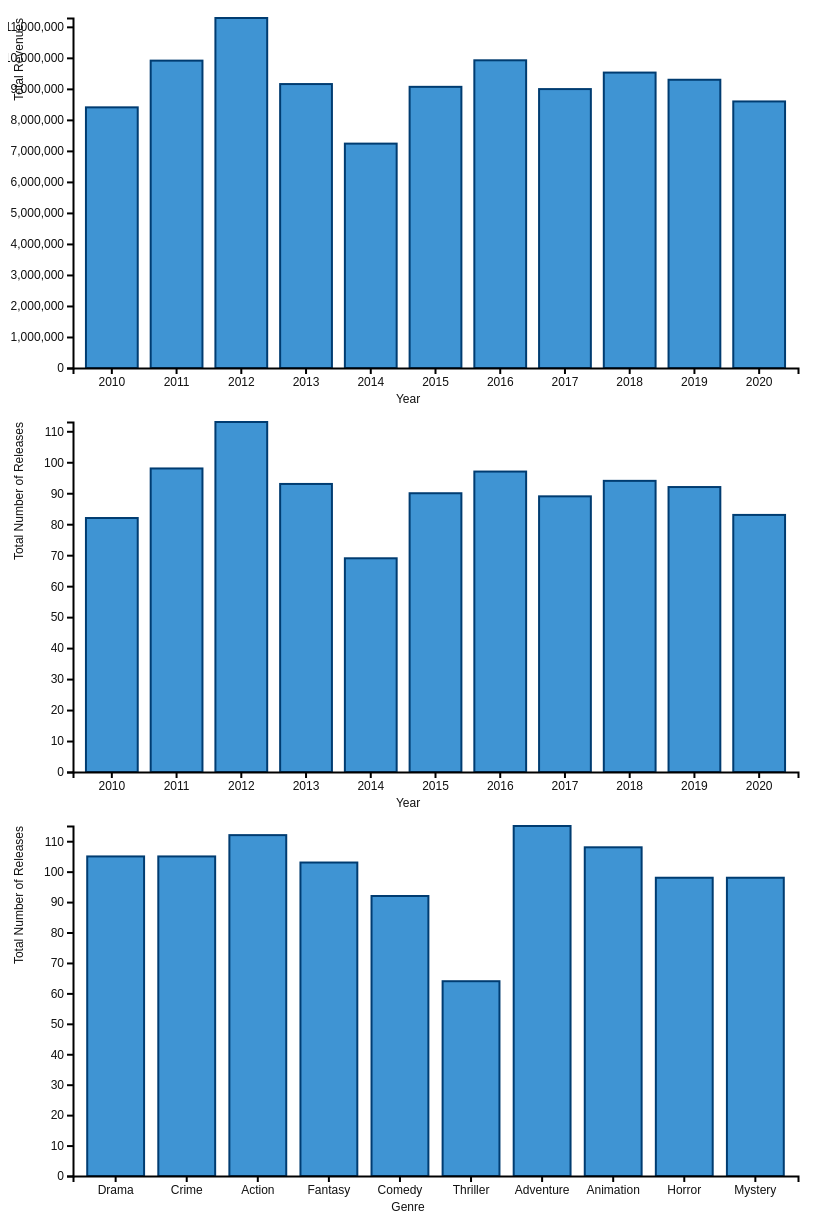
D3 v7 page, settled after 480 driven frames (8 s of simulated time); the page loaded 1 data file(s).


// ── scripts/tutorial10.js
"use strict";

import BarChart from './visualizations/barChart_tut10.js';

console.log(`d3.version: ${d3.version}`);

/***** Exercise: Linked Selection and Filters *****/
let data = await d3.csv("data/movies_mock.csv", d => {
	return {
		year: +d.release_year,
		revenues: parseFloat(d.revenues),
		genre: d.genre
	}
});

let bar1 = new BarChart("#bar1", 800, 400, [10, 40, 65, 10]),
	bar2 = new BarChart("#bar2", 800, 400, [10, 40, 65, 10]),
	bar3 = new BarChart("#bar3", 800, 400, [10, 40, 65, 10]);

let sortYears = (a, b) => a[0] - b[0];
let yearRevenues = d3.flatRollup(data, v => d3.sum(v, d => d.revenues), d => d.year).sort(sortYears),
	yearCount = d3.flatRollup(data, v => v.length, d => d.year).sort(sortYears),
	genreCount = d3.flatRollup(data, v => v.length, d => d.genre);

bar1.setLabels("Year", "Total Revenues")
	.render(yearRevenues);
bar2.setLabels("Year", "Total Number of Releases")
	.render(yearCount);
bar3.setLabels("Genre", "Total Number of Releases")
	.render(genreCount);

let highlightYear = (e, d) => {
	let year = d[0];
	bar1.highlightBars([year]);
	bar2.highlightBars([year]);
}

let rmvHighlightYear = (e, d) => {
	bar1.highlightBars();
	bar2.highlightBars();
}

bar1.setBarHover(highlightYear).setBarOut(rmvHighlightYear);
bar2.setBarHover(highlightYear).setBarOut(rmvHighlightYear);

let filterGenre = (e, d) => {
	let genre = d[0];
	let filteredData = data.filter(d => d.genre === genre),
		yearRevenuesFiltered = d3.flatRollup(filteredData, v => d3.sum(v, d => d.revenues), d => d.year).sort(sortYears),
		yearCountFiltered = d3.flatRollup(filteredData, v => v.length, d => d.year).sort(sortYears);

	bar1.setLabels("Year", `Revenues: ${genre}`)
		.render(yearRevenuesFiltered);
	bar2.setLabels("Year", `Number of Releases: ${genre}`)
		.render(yearCountFiltered);
}

bar3.setBarClick(filterGenre);

// ── scripts/visualizations/barChart_tut10.js
export default class BarChart {
	// Attributes (you can make those private too)
	width; height; margin;    // Size
	svg; chart; bars;         // Selections
	axisX; axisY;             // Axes
	labelX; labelY;           // Labels
	scaleX; scaleY;           // Scales
	data;                     // Internal Data

	// Add Object attributes for storing callback references
	barClick = () => {};
	barHover = () => {};
	barOut   = () => {};

	/*
	- container: DOM selector
	- width: visualization width
	- height: visualization heigh
	- margin: chart area margins [top, bottom, left, right]
	*/
	constructor(container, width, height, margin) {
		this.width  = width;
		this.height = height;
		this.margin = margin;

		this.svg = d3.select(container).append("svg")
			.classed("barchart", true)
			.attr("width", width).attr("height", height);

		this.chart = this.svg.append("g")
			.attr("transform", `translate(${this.margin[2]}, ${this.margin[0]})`);

		this.bars = this.chart.selectAll("rect.bar");

		// Axes
		this.axisX = this.svg.append("g")
			.attr("transform", `translate(${this.margin[2]}, ${this.height - this.margin[1]})`);
		this.axisY = this.svg.append("g")
			.attr("transform", `translate(${this.margin[2]}, ${this.margin[0]})`);

		// Labels
		this.labelX = this.svg.append("text")
			.attr("transform", `translate(${this.width / 2}, ${this.height})`)
			.style("text-anchor", "middle").attr("dy", -5);

		this.labelY = this.svg.append("text")
			.attr("transform", `translate(0, ${this.margin[0]})rotate(-90)`)
			.style("text-anchor", "end").attr("dy", 15);
	}

	#updateScales() {
		let chartWidth = this.width - this.margin[2] - this.margin[3],
			chartHeight = this.height - this.margin[0] - this.margin[1];

		let rangeX = [0, chartWidth],
			rangeY = [chartHeight, 0];

		let domainX = this.data.map((d) => d[0]),
			domainY = [0, d3.max(this.data, (d) => d[1])];

		this.scaleX = d3.scaleBand(domainX, rangeX).padding(0.2);
		this.scaleY = d3.scaleLinear(domainY, rangeY);
	}

	#updateAxes() {
		let axisGenX = d3.axisBottom(this.scaleX),
			axisGenY = d3.axisLeft(this.scaleY);

		this.axisX.call(axisGenX);
		this.axisY.call(axisGenY);
	}

	// Private methods
	// data is in the format [[key, value], ...]
	#updateBars() {
		this.bars = this.bars
			.data(this.data, (d) => d[0])
			.join("rect")
			.classed("bar", true)
			.attr("x", (d) => this.scaleX(d[0]))
			.attr("y", (d) => this.scaleY(d[1]))
			.attr("width", this.scaleX.bandwidth())
			.attr("height", (d) => this.scaleY(0) - this.scaleY(d[1]));

		this.#updateEvents();

		// Add tooltips
		// Adds a title element to all bars
		this.bars.selectAll("title")
			.data(d => [d])
			.join("title")
			.text(d => `${d[0]}: ${d[1]}`);
	}

	#updateEvents() {
		// Rebind these callbacks to events
		this.bars
			.on("mouseover", this.barHover)
			.on("mouseout", this.barOut)
			.on("click", (e, d) => {
				console.log(`Bar Clicked: ${d}`);
				this.barClick(e, d);
			});
	}

	// Public API

	// The dataset parameter needs to be in a generic format,
	// so that it works for all future data
	// here we assume a [[k, v], ...] format for efficiency
	render(dataset) {
		this.data = dataset;
		this.#updateScales();
		this.#updateBars();
		this.#updateAxes();
		return this; // to allow chaining
	}

	setLabels(labelX = "categories", labelY = "values") {
		this.labelX.text(labelX);
		this.labelY.text(labelY);
		return this; // to allow chaining
	}

	setBarClick(f = () => {}) {
		// Register new callback
		this.barClick = f;

		// Rebind callback to event
		this.#updateEvents();

		// Return this for chaining
		return this;
	}

	setBarHover(f = () => {}) {
		// Register new callback
		this.barHover = f;

		// Rebind callback to event
		this.#updateEvents();

		// Return this for chaining
		return this;
	}

	setBarOut(f = () => {}) {
		// Register new callback
		this.barOut = f;

		// Rebind callback to event
		this.#updateEvents();

		// Return this for chaining
		return this;
	}

	highlightBars(keys = []) {
		// Reset Highlight for all bars
		this.bars.classed("highlighted", false);

		// Filter bars and set new highlights
		this.bars.filter(d => keys.includes(d[0]))
			.classed("highlighted", true);

		return this; // to allow chaining
	}
}


### data: data/movies_mock.csv
release_year, release_month, genre, director, budget, revenues, ratings_A, ratings_B, ratings_C
2011, 5, Drama, Dr. Orchid, 123199, 86819, 5.5, 5, 28
2010, 9, Crime, Miss Scarlett, 79514, 110427, 4.7, 2, 41
2013, 12, Action, Mrs. Peacock, 59184, 41548, 6.8, 5, 80
2015, 12, Action, Mme. Rose, 21410, 73048, 5.7, 5, 49
2018, 11, Fantasy, Inspector Gray, 141104, 123398, 9.2, 3, 100
2013, 10, Crime, M. Brunette, 66411, 81379, 1.3, 5, 43
2017, 4, Comedy, Mme. Rose, 74442, 109340, 6.9, 1, 14
2011, 7, Thriller, Chef White, 96802, 119456, 3.1, 5, 40
2013, 7, Fantasy, Miss Scarlett, 65586, 109490, 2.9, 1, 61
2011, 2, Fantasy, Dr. Orchid, 113220, 110029, 1.1, 3, 21
2017, 6, Thriller, Miss Scarlett, 112629, 91364, 4.0, 3, 84
2018, 5, Adventure, Inspector Gray, 103179, 76498, 3.8, 5, 4
2010, 4, Drama, Chef White, 165809, 100562, 2.6, 4, 9
2011, 2, Adventure, Professor Plum, 62930, 142360, 4.2, 3, 92
2015, 8, Action, Professor Plum, 94849, 102267, 1.0, 4, 44
2012, 7, Comedy, Reverend Green, 75471, 104694, 2.1, 4, 61
2012, 9, Animation, Mrs. Peacock, 63855, 106039, 7.0, 4, 35
2019, 10, Crime, Mme. Rose, 75093, 83602, 8.6, 2, 16
2019, 10, Animation, Professor Plum, 109847, 81607, 4.0, 2, 22
2010, 11, Thriller, M. Brunette, 121533, 87771, 1.8, 4, 94
2020, 7, Crime, Mme. Rose, 44724, 115371, 4.5, 3, 52
2020, 9, Fantasy, Miss Scarlett, 74780, 84684, 1.5, 2, 93
2013, 12, Adventure, Reverend Green, 76952, 116674, 8.1, 2, 99
2019, 5, Adventure, Chef White, 111800, 102235, 6.1, 4, 62
2018, 2, Drama, Lady Lavender, 95127, 110356, 0.9, 3, 28
2015, 5, Adventure, Mme. Rose, 67553, 111262, 9.0, 2, 52
2010, 12, Drama, Chef White, 94692, 117551, 0.1, 2, 5
2018, 5, Adventure, Inspector Gray, 96101, 113537, 3.8, 5, 26
2012, 1, Thriller, Chef White, 111879, 114583, 8.7, 3, 79
2019, 5, Horror, Dr. Orchid, 67770, 78025, 7.9, 4, 52
2020, 5, Thriller, Mrs. Peacock, 93965, 85545, 0.7, 5, 16
2019, 9, Horror, Mrs. Peacock, 62296, 97837, 6.5, 3, 37
2020, 6, Crime, Inspector Gray, 64158, 110962, 9.3, 3, 52
2011, 10, Drama, Reverend Green, 53144, 130744, 2.6, 4, 55
2014, 1, Adventure, M. Brunette, 128842, 98643, 9.0, 5, 83
2020, 8, Drama, Reverend Green, 83424, 111772, 1.3, 5, 59
2013, 11, Horror, Inspector Gray, 111960, 65400, 8.2, 5, 89
2013, 9, Drama, Reverend Green, 109330, 96448, 1.1, 2, 33
2019, 2, Crime, Mme. Rose, 72716, 128042, 2.7, 3, 33
2018, 1, Drama, Chef White, 68131, 103627, 4.6, 5, 80
2018, 2, Adventure, Dr. Orchid, 83469, 135906, 9.4, 1, 58
2011, 4, Adventure, Mrs. Peacock, 110447, 103873, 0.1, 5, 27
2016, 9, Mystery, Colonel Mustard, 103318, 66716, 7.3, 4, 64
2016, 3, Crime, Professor Plum, 76153, 75730, 0.1, 3, 23
2019, 8, Adventure, Chef White, 62686, 107026, 6.6, 1, 42
2011, 7, Thriller, Colonel Mustard, 87351, 52200, 5.7, 1, 70
2011, 12, Fantasy, Lady Lavender, 21226, 82291, 0.4, 1, 77
2019, 8, Drama, Chef White, 57208, 59536, 2.3, 4, 47
2015, 5, Crime, Miss Scarlett, 72554, 66765, 5.2, 4, 92
2018, 4, Drama, Miss Scarlett, 142374, 114672, 8.5, 4, 26
2017, 3, Animation, Mrs. Peacock, 79371, 99271, 0.5, 1, 43
2016, 10, Comedy, Mrs. Peacock, 61346, 136420, 8.6, 3, 18
2018, 8, Animation, Reverend Green, 77443, 133287, 9.4, 2, 33
2012, 8, Crime, Mrs. Peacock, 74926, 91090, 1.9, 1, 87
2015, 6, Mystery, Dr. Orchid, 82816, 59538, 4.1, 5, 31
2017, 1, Crime, Dr. Orchid, 87312, 76434, 7.9, 5, 66
2011, 9, Horror, Mme. Rose, 109626, 99331, 9.2, 4, 86
2017, 1, Adventure, Miss Scarlett, 80634, 94876, 5.2, 3, 62
2011, 10, Thriller, Colonel Mustard, 111330, 42289, 9.3, 3, 0
2016, 4, Mystery, Colonel Mustard, 50933, 82880, 1.9, 2, 80
... 940 more rows